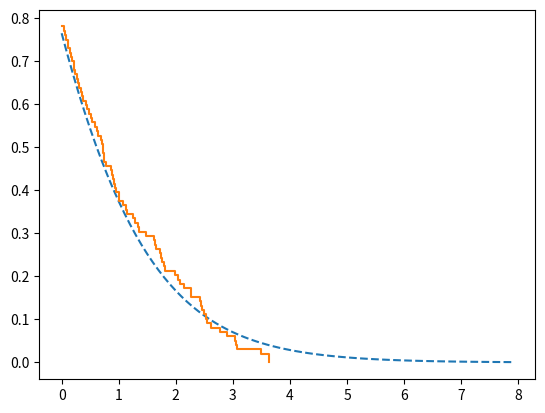

Write Python code to recreate this figure.
import numpy as np
from matplotlib.ticker import MultipleLocator
import matplotlib.pyplot as plt

def Boltzmann(z):
	s=set()
	l=1./(1.-z)
	m=np.random.poisson(l)
	for i in range(m):
		n=np.random.geometric(1.-z)
		if np.random.rand()<(np.log(1.+pow(z,n)))/pow(z,n):
			s.add(n)
	return sorted(s,reverse=True)
	
def BoltzmannExact(n):
	z=np.exp(-1./pow(n*pow(12.,0.5)/np.pi,0.5))
	part = Boltzmann(z)
	while sum(part)!=n:
		part = Boltzmann(z)
	return part
	
def limitshape(x):
	c=pow(12.,0.5)/np.pi
	return c*np.log(1.+np.exp(-x/c))

n=10000
z=np.exp(-1./pow(n*pow(12.,0.5)/np.pi,0.5))
part=BoltzmannExact(n)
N=sum(part)
partscale=part/np.sqrt(N)
yscale=np.linspace(0,len(part)/np.sqrt(N),len(part))
x=np.arange(0,8.,0.1)
y=limitshape(x)
plt.plot(x,y, '--')
plt.step(partscale,yscale)
plt.gca().xaxis.set_major_locator(MultipleLocator(1))
plt.gca().yaxis.set_major_locator(MultipleLocator(0.1)) 
plt.show()
